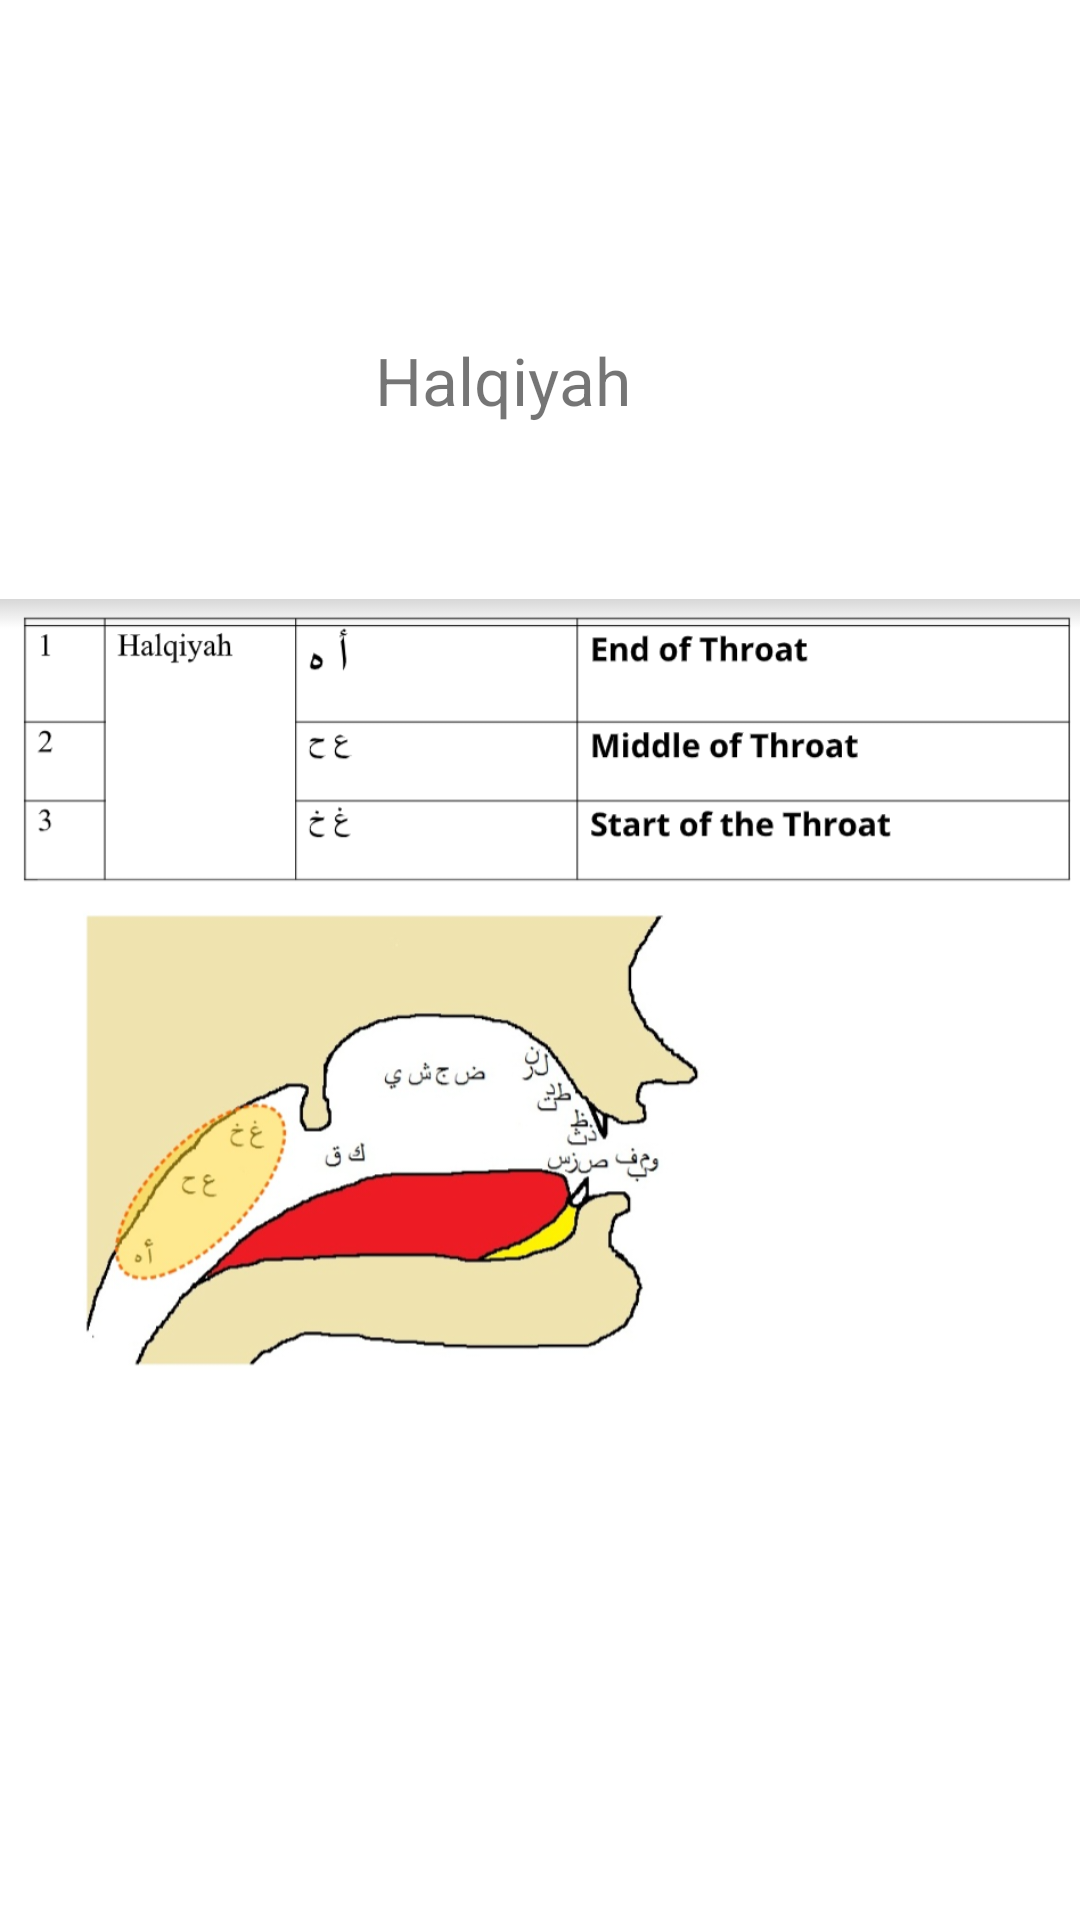

Here is an Android app screen rendered from its layout file. Give the layout XML and the strings, colors and styles it references.
<!-- AndroidManifest.xml: application theme Theme.Mc_Assignment3_Bsef18a539 -->
<!-- res/layout/activity_learn_halqiyah.xml -->
<?xml version="1.0" encoding="utf-8"?>
<androidx.constraintlayout.widget.ConstraintLayout xmlns:android="http://schemas.android.com/apk/res/android"
    xmlns:app="http://schemas.android.com/apk/res-auto"
    xmlns:tools="http://schemas.android.com/tools"
    android:layout_width="match_parent"
    android:layout_height="match_parent"
    tools:context=".learn_Halqiyah">

    <ImageView
        android:id="@+id/imageView4"
        android:layout_width="0dp"
        android:layout_height="0dp"
        android:layout_marginBottom="166dp"
        app:layout_constraintBottom_toBottomOf="parent"
        app:layout_constraintEnd_toEndOf="parent"
        app:layout_constraintStart_toStartOf="parent"
        app:layout_constraintTop_toBottomOf="@+id/textView4"
        app:srcCompat="@drawable/halqiya" />

    <TextView
        android:id="@+id/textView4"
        android:layout_width="110dp"
        android:layout_height="49dp"
        android:layout_marginTop="112dp"
        android:layout_marginBottom="30dp"
        android:text="Halqiyah"
        android:textSize="22sp"
        app:layout_constraintBottom_toTopOf="@+id/imageView4"
        app:layout_constraintEnd_toEndOf="parent"
        app:layout_constraintStart_toStartOf="parent"
        app:layout_constraintTop_toTopOf="parent" />
</androidx.constraintlayout.widget.ConstraintLayout>
<!-- resources referenced by this layout -->
<resources>
  <!-- drawable halqiya: jpg bitmap (drawable, 176345 bytes) -->
  <style name="Theme.Mc_Assignment3_Bsef18a539" parent="Theme.MaterialComponents.DayNight.NoActionBar">
          
          <item name="colorPrimary">@color/purple_500</item>
          <item name="colorPrimaryVariant">@color/purple_700</item>
          <item name="colorOnPrimary">@color/white</item>
          
          <item name="colorSecondary">@color/teal_200</item>
          <item name="colorSecondaryVariant">@color/teal_700</item>
          <item name="colorOnSecondary">@color/black</item>
          
          <item name="android:statusBarColor" tools:targetApi="l">?attr/colorPrimaryVariant</item>
          
      </style>
  <!-- not gathered from this repository: default colours our renderer supplied (Android Studio template values) -->
  <color name="purple_500">#FF6200EE</color>
  <color name="purple_700">#FF3700B3</color>
  <color name="teal_200">#FF03DAC5</color>
  <color name="teal_700">#FF018786</color>
  <color name="black">#FF000000</color>
  <color name="white">#FFFFFFFF</color>
</resources>
